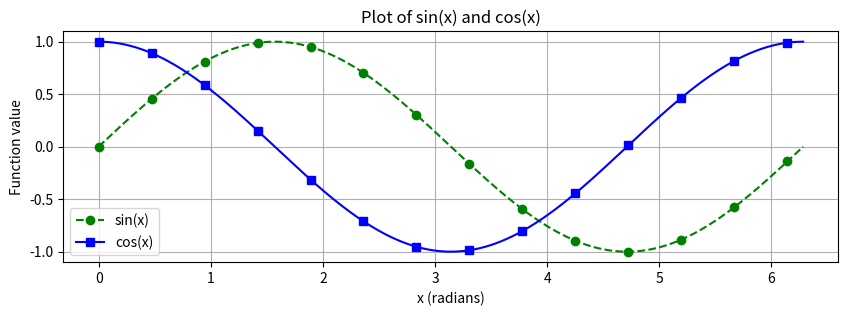

Write Python code to recreate this figure.
import matplotlib.pyplot as plt
import numpy as np
# Define x values from 0 to 2π
x = np.linspace(0, np.pi * 2, 400)
# Compute y values for sine and cosine
y_sin = np.sin(x)
y_cos = np.cos(x)
plt.figure(figsize=(10, 3))
#Plot sine function with a red dashed line and circle markers
plt.plot(x, y_sin, 'g--o', label = 'sin(x)', markevery = 30)
plt.plot(x, y_cos, 'b-s', label='cos(x)', markevery=30)
plt.xlabel('x (radians)')
plt.ylabel("Function value")
plt.title("Plot of sin(x) and cos(x)")
plt.legend()
plt.grid(True)
plt.show()